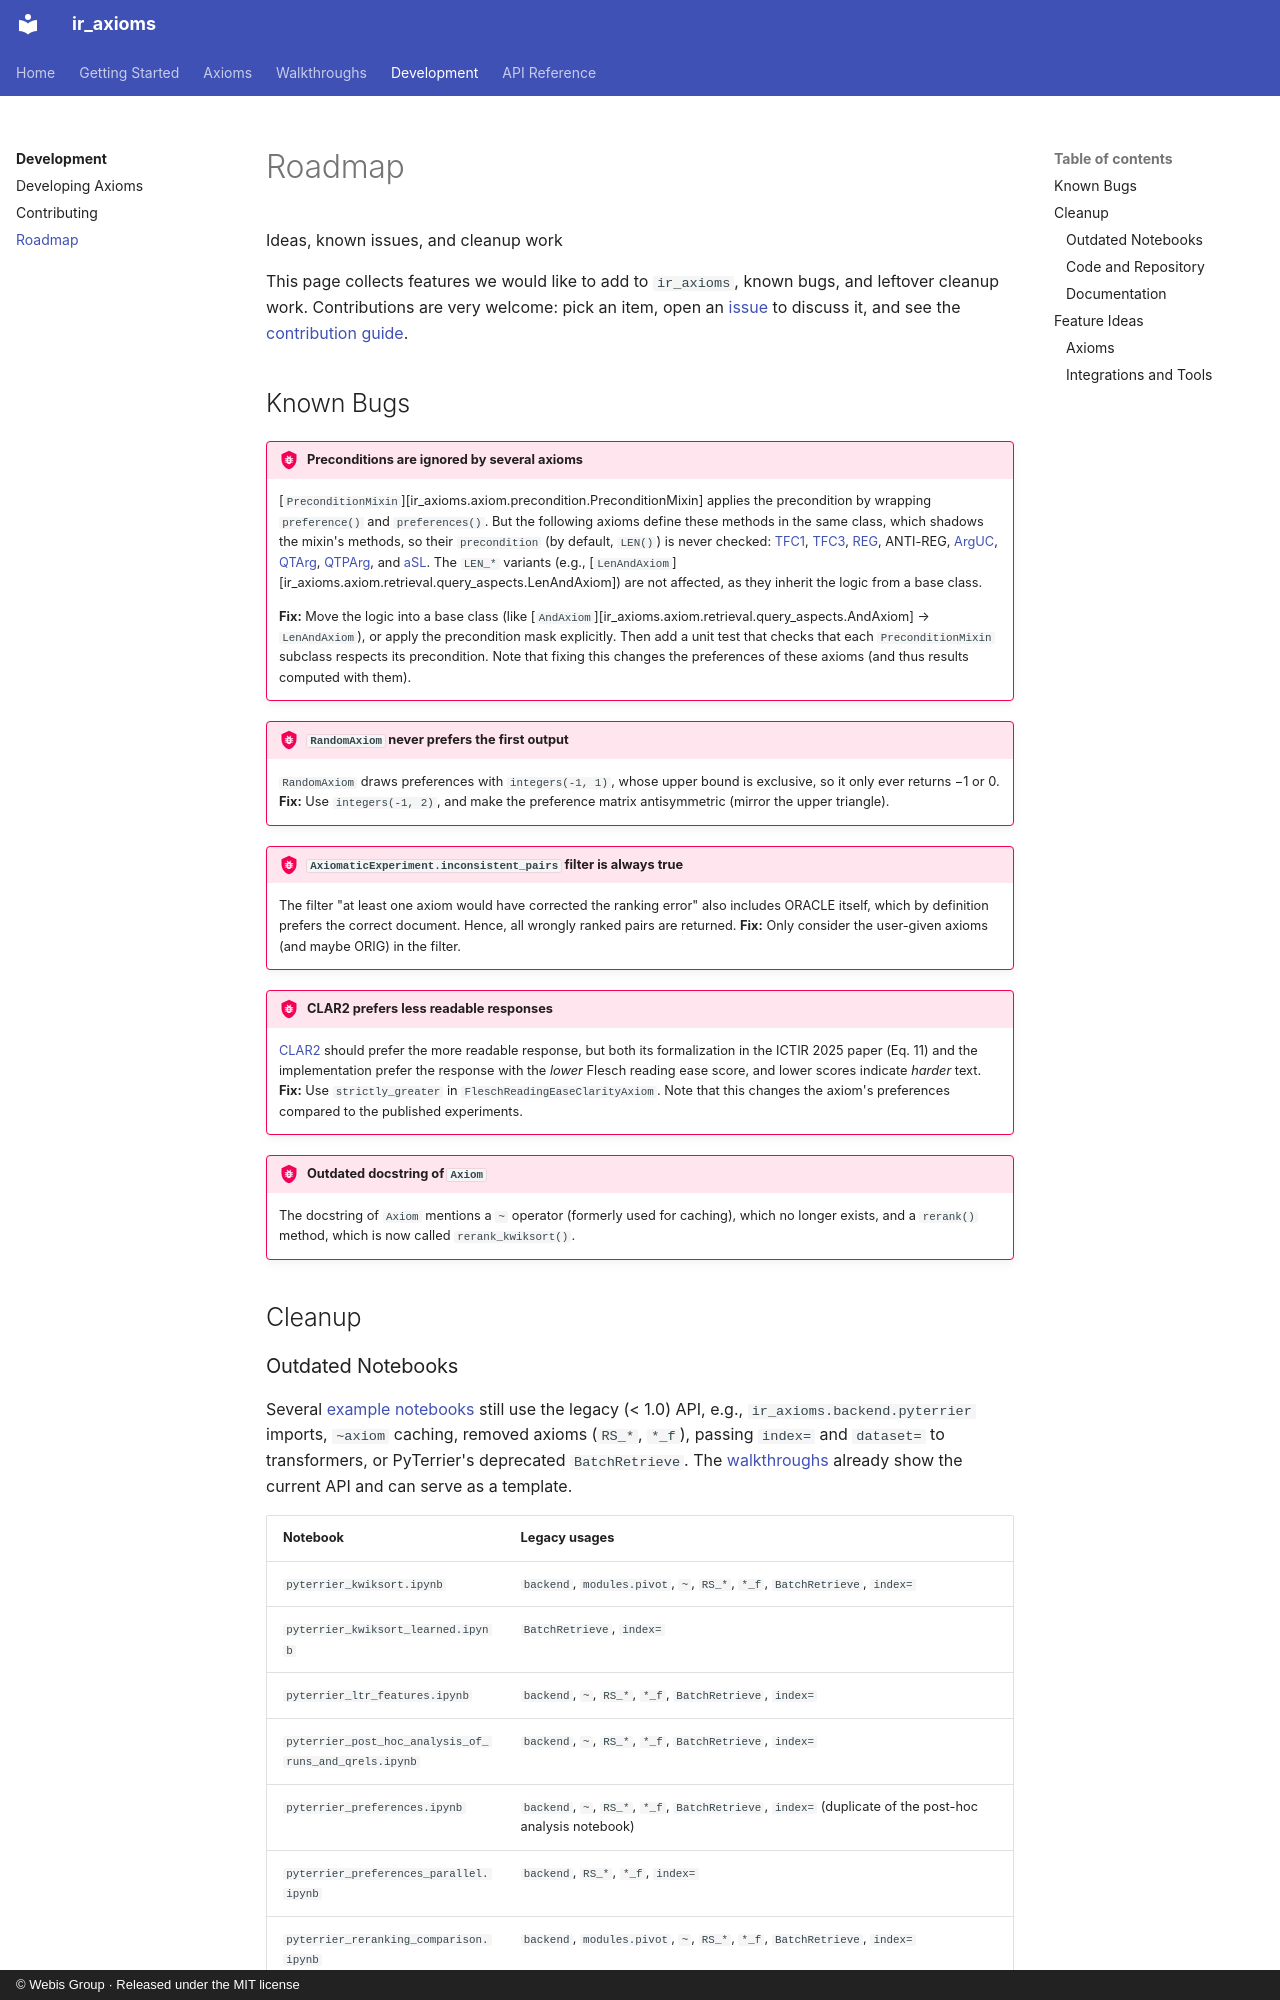

repository: webis-de/ir_axioms · page: development/roadmap/index.html · generator: mkdocs · copyright: © Webis Group · Released under the MIT license

# Roadmap

<p class="subtitle">Ideas, known issues, and cleanup work</p>

This page collects features we would like to add to `ir_axioms`, known bugs, and leftover cleanup work.
Contributions are very welcome: pick an item, open an [issue](https://github.com/webis-de/ir_axioms/issues) to discuss it, and see the [contribution guide](contributing.md).

## Known Bugs

!!! bug "Preconditions are ignored by several axioms"

    [`PreconditionMixin`][ir_axioms.axiom.precondition.PreconditionMixin] applies the precondition by wrapping `preference()` and `preferences()`.
    But the following axioms define these methods in the same class, which shadows the mixin's methods, so their `precondition` (by default, `LEN()`) is never checked:
    [TFC1](../axioms/retrieval.md#tfc1), [TFC3](../axioms/retrieval.md#tfc3), [REG](../axioms/retrieval.md#reg), ANTI-REG, [ArgUC](../axioms/retrieval.md#arguc), [QTArg](../axioms/retrieval.md#qtarg), [QTPArg](../axioms/retrieval.md#qtparg), and [aSL](../axioms/retrieval.md#asl).
    The `LEN_*` variants (e.g., [`LenAndAxiom`][ir_axioms.axiom.retrieval.query_aspects.LenAndAxiom]) are not affected, as they inherit the logic from a base class.

    **Fix:** Move the logic into a base class (like [`AndAxiom`][ir_axioms.axiom.retrieval.query_aspects.AndAxiom] → `LenAndAxiom`), or apply the precondition mask explicitly.
    Then add a unit test that checks that each `PreconditionMixin` subclass respects its precondition.
    Note that fixing this changes the preferences of these axioms (and thus results computed with them).

!!! bug "`RandomAxiom` never prefers the first output"

    `RandomAxiom` draws preferences with `integers(-1, 1)`, whose upper bound is exclusive, so it only ever returns −1 or 0.
    **Fix:** Use `integers(-1, 2)`, and make the preference matrix antisymmetric (mirror the upper triangle).

!!! bug "`AxiomaticExperiment.inconsistent_pairs` filter is always true"

    The filter "at least one axiom would have corrected the ranking error" also includes ORACLE itself, which by definition prefers the correct document.
    Hence, all wrongly ranked pairs are returned.
    **Fix:** Only consider the user-given axioms (and maybe ORIG) in the filter.

!!! bug "CLAR2 prefers less readable responses"

    [CLAR2](../axioms/generation.md#clar2) should prefer the more readable response, but both its formalization in the ICTIR 2025 paper (Eq. 11) and the implementation prefer the response with the _lower_ Flesch reading ease score, and lower scores indicate _harder_ text.
    **Fix:** Use `strictly_greater` in `FleschReadingEaseClarityAxiom`.
    Note that this changes the axiom's preferences compared to the published experiments.

!!! bug "Outdated docstring of `Axiom`"

    The docstring of `Axiom` mentions a `~` operator (formerly used for caching), which no longer exists, and a `rerank()` method, which is now called `rerank_kwiksort()`.

## Cleanup
